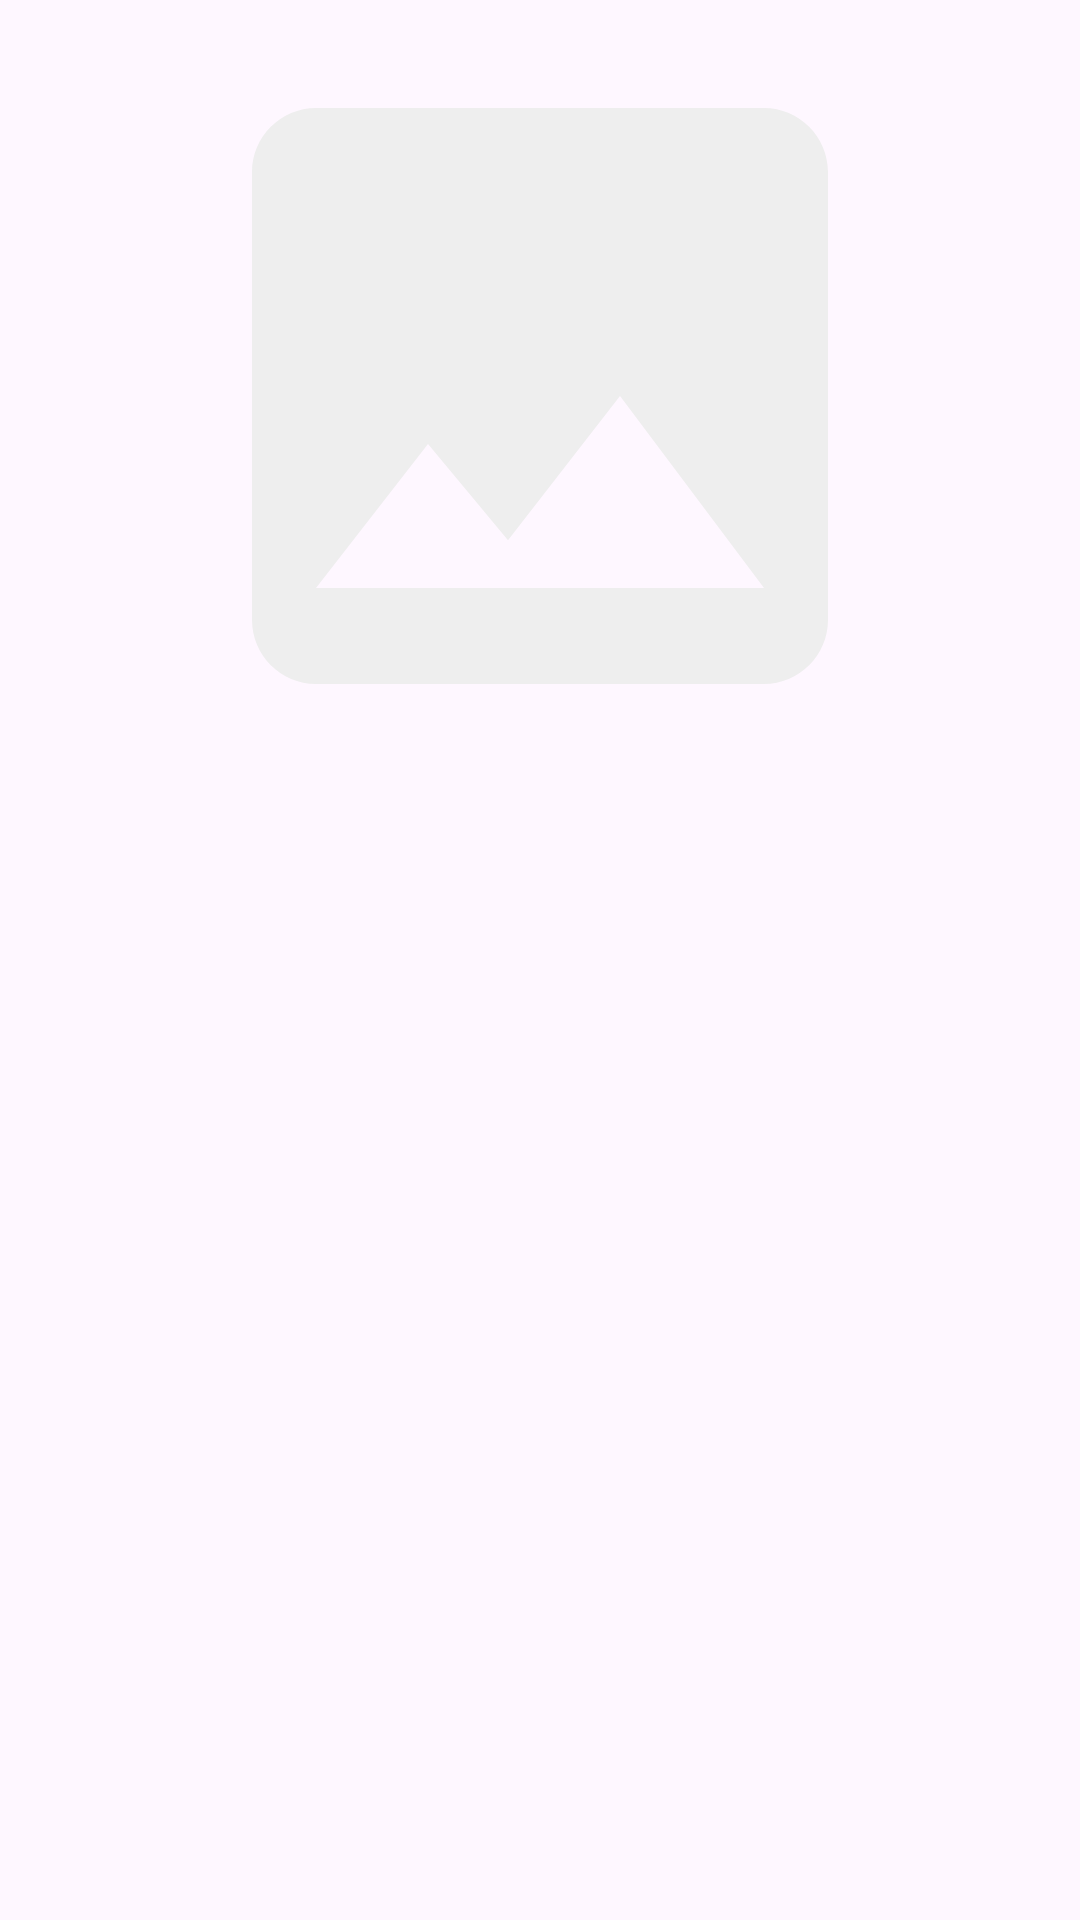

The Android layout XML behind this screen, and the referenced resources:
<!-- AndroidManifest.xml: application theme Theme.CinemaApp -->
<!-- res/layout/actor_list_item.xml -->
<?xml version="1.0" encoding="utf-8"?>
<LinearLayout xmlns:android="http://schemas.android.com/apk/res/android"
    android:layout_width="wrap_content"
    android:layout_height="match_parent"
    android:layout_margin="4dp"
    android:padding="4dp"
    xmlns:tools="http://schemas.android.com/tools"
    android:orientation="vertical">

    <ImageView
        android:id="@+id/photo"
        android:layout_width="200dp"
        android:layout_height="256dp"
        android:scaleType="centerCrop"
        android:layout_gravity="center"
        android:importantForAccessibility="no"
        android:src="@drawable/image_placeholder" />

    <TextView
        android:id="@+id/name"
        android:layout_width="match_parent"
        android:layout_height="wrap_content"
        android:textAlignment="center"
        android:textSize="16sp"
        tools:text="Name" />

</LinearLayout>
<!-- resources referenced by this layout -->
<resources>
  <!-- drawable image_placeholder (drawable) -->
  <vector xmlns:android="http://schemas.android.com/apk/res/android" android:height="64dp" android:tint="#EEEEEE" android:viewportHeight="24" android:viewportWidth="24" android:width="64dp">
        
      <path android:fillColor="@android:color/white" android:pathData="M21,19V5c0,-1.1 -0.9,-2 -2,-2H5c-1.1,0 -2,0.9 -2,2v14c0,1.1 0.9,2 2,2h14c1.1,0 2,-0.9 2,-2zM8.5,13.5l2.5,3.01L14.5,12l4.5,6H5l3.5,-4.5z"/>
      
  </vector>
  <style name="Theme.CinemaApp" parent="Base.Theme.CinemaApp" />
  <style name="Base.Theme.CinemaApp" parent="Theme.Material3.DayNight.NoActionBar">
          
          <item name="colorPrimary">@color/primary</item>
          <item name="android:windowLightStatusBar">true</item>
      </style>
  <color name="primary">#5695F4</color>
</resources>
